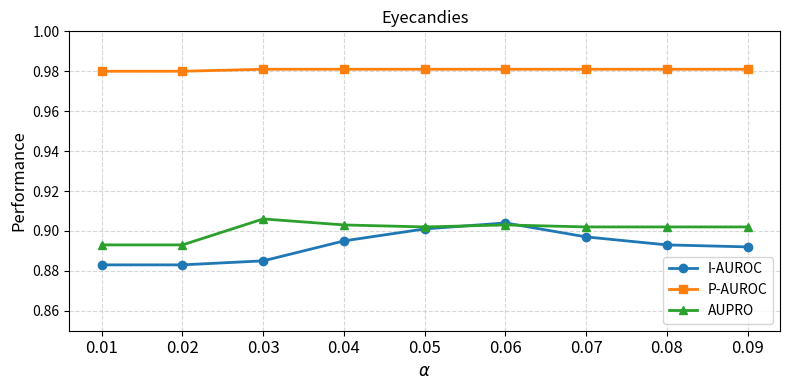

Write Python code to recreate this figure.
import matplotlib.pyplot as plt
import numpy as np

# Ensemble names
ensembles = ["0.01", "0.02", "0.03", "0.04", "0.05", "0.06", "0.07", "0.08", "0.09"]
I_AUROC = [0.883,	0.883,	0.885,	0.895,	0.901,	0.904,	0.897,	0.893,	0.892]
P_AUROC = [0.98	,0.98	,0.981	,0.981	,0.981,	0.981	,0.981,	0.981	,0.981]
AUPRO   = [0.893,	0.893,	0.906,	0.903,	0.902,	0.903,	0.902	,0.902,	0.902]




x = np.arange(len(ensembles))
plt.figure(figsize=(8,4))
plt.plot(x, I_AUROC, marker='o', linewidth=2, label='I-AUROC')
plt.plot(x, P_AUROC, marker='s', linewidth=2, label='P-AUROC')
plt.plot(x, AUPRO, marker='^', linewidth=2, label='AUPRO')
# Formatting
plt.xticks(x, ensembles, fontsize=12)
plt.ylim(0.85, 1.00)
plt.ylabel('Performance', fontsize=12)
plt.title('Eyecandies', fontsize=12)
plt.grid(True, linestyle='--', alpha=0.5)
plt.legend(loc='lower right')
# Optional: make it prettier
plt.xlabel(r'$\alpha$', fontsize=12)
# Optional: make it prettier
plt.tight_layout()
plt.savefig('aE.pdf', bbox_inches='tight')  # 矢量图版本
plt.savefig('aE.png', dpi=600, bbox_inches='tight')  # 矢量图版本
print("图像已保存为'aE.pdf'")

plt.show()







# ```
#z'z
# ✅ *Tips for publication quality*
#
# * Use **sans-serif fonts** (set via `plt.rcParams['font.sans-serif'] = ['Arial']`).
# * For high DPI: `plt.savefig("parameter_effects.png", dpi=600, bbox_inches="tight")`.
# * Ensure consistent colors and font size with your other figures.
# * If submitting to Pattern Recognition, keep y-axis starting at 0.94 for visual emphasis but label it clearly.
#
# ---
#
# ## 📄 2. Example caption (LaTeX style)
#
# ```latex
# \begin{figure}[t]
# \centering
# \includegraphics[width=0.9\linewidth]{figs/parameter_effects.png}
# \caption{
# Comparison of different multi-scale radius ensembles on MVTec 3D-AD.
# The middle-range configuration S2 = \{0.03V, 0.07V, 0.11V, 0.15V\} achieves the best overall performance across all metrics (I-AUROC, P-AUROC, and AUPRO), confirming that moderate receptive fields provide an optimal balance between fine and global geometric context.
# }
# \label{fig:parameter_effects}
# \end{figure}
# ```
#
# ---
#
# ## 🧠 3. Example interpretation paragraph
#
# > As illustrated in Fig.~\ref{fig:parameter_effects}, the middle-range ensemble S2 = {0.03V, 0.07V, 0.11V, 0.15V} consistently achieves the highest scores across all three evaluation metrics (I-AUROC, P-AUROC, and AUPRO). Smaller receptive fields (S1) improve local sensitivity but fail to capture global structure, while overly large fields (S3) tend to smooth fine geometric variations. The balanced middle-range configuration effectively integrates local and global density cues, confirming its superior representational capability for multi-scale anomaly detection.
#
# ---
#
# Would you like me to generate the **plot image** (using your actual numeric values from the table you uploaded) so you can include it directly in your paper? If yes, I can extract the values and plot them for you.
